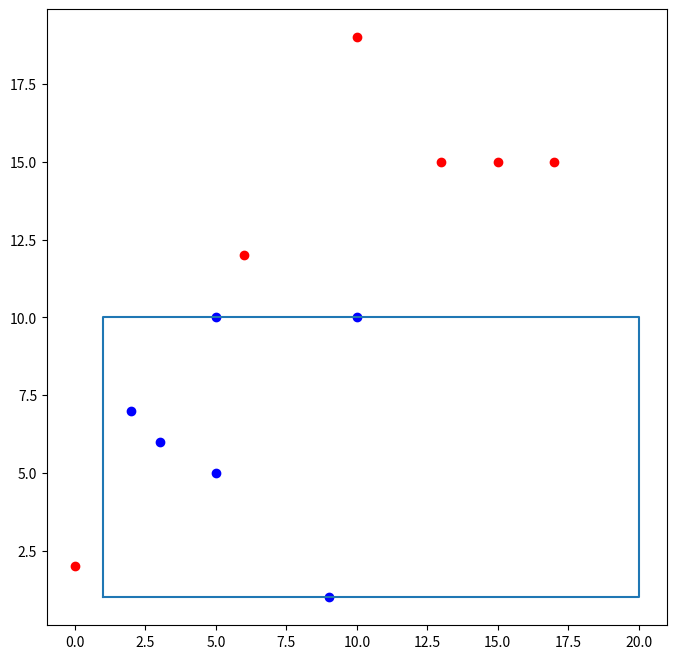

Python code for this plot:
#Регіональний пошук. Метод 2-d дерева

import matplotlib.pyplot as plt

class Node:
	def __init__(self, point):
		self.point = point
		self.left = None
		self.right = None

def build(points, depth):
        if (len(points) == 0):
                return None
        if (len(points) == 1):
                return Node(points[0])

        axis = depth % 2

        points = sorted(points, key=lambda x: x[axis])

        centralIndex = len(points) // 2

        root = Node(points[centralIndex])

        root.left = build(points[0:centralIndex], depth + 1)
        root.right = build(points[centralIndex+1::], depth + 1)

        return root

def isInAxisRegion(point, region, axis):
        if(point[axis]>=region[axis][0] and point[axis]<=region[axis][1]):
                return True
        return False

def regionalSearch(root, region, depth, result = []):
        if not root:
                return result

        axis = depth % 2

        if(isInAxisRegion(root.point, region, axis)):
                result = regionalSearch(root.right, region, depth + 1, result)   
                result = regionalSearch(root.left, region, depth + 1, result)

                if(isInAxisRegion(root.point, region, (axis+1) % 2)):
                        result.append(root.point)
        else:
                if(root.point[axis] < region[axis][0]):
                        result = regionalSearch(root.right, region, depth + 1, result)    
                if(root.point[axis] > region[axis][1]):
                        result = regionalSearch(root.left, region, depth + 1, result)

        return result
    

points = [[5,10],[5,5],[15,15],[3, 6], [0,2], [17, 15], [10,10], [13, 15], [6, 12], [9, 1], [2, 7], [10, 19]]
region = [[1, 20], [1, 10]]

root = build(points, 0)

result = regionalSearch(root, region, 0)

fig, ax = plt.subplots(figsize=(8,8))
for point in points:
        if point in result:
                ax.scatter(*point, color='blue')
        else:
                ax.scatter(*point, color='red')


regionPoints = [(region[0][0], region[1][0]), (region[0][1], region[1][0]), (region[0][1], region[1][1]), (region[0][0], region[1][1])]

x, y = zip(*(regionPoints + [regionPoints[0]]))
plt.plot(x, y)

plt.show()
